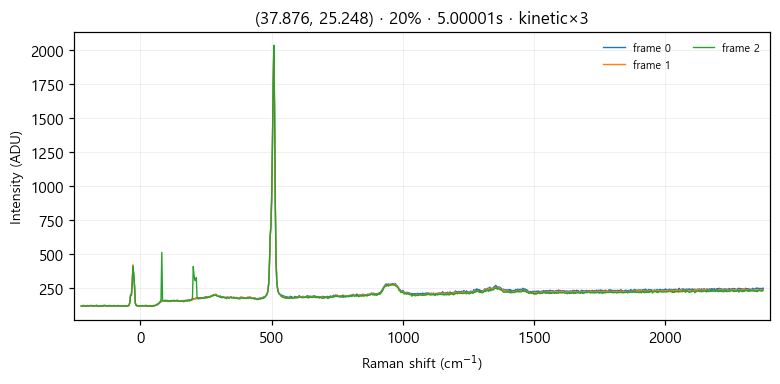

The file beside this chart, header and first rows:
# laser_power_pct, 20
# exposure_time, 5
# mode, kinetic
frame_index, pixel_index, intensity
0, 0, 115
0, 1, 115
0, 2, 117
0, 3, 117
0, 4, 115
0, 5, 117
0, 6, 114
0, 7, 117
0, 8, 114
0, 9, 112
0, 10, 116
0, 11, 116
0, 12, 120
0, 13, 117
0, 14, 117
0, 15, 115
0, 16, 118
0, 17, 118
0, 18, 116
0, 19, 121
0, 20, 116
0, 21, 114
0, 22, 115
0, 23, 116
0, 24, 115
0, 25, 114
0, 26, 116
0, 27, 113
0, 28, 118
0, 29, 120
0, 30, 115
0, 31, 118
0, 32, 117
0, 33, 117
0, 34, 116
0, 35, 119
0, 36, 119
0, 37, 114
0, 38, 116
0, 39, 114
0, 40, 115
0, 41, 119
0, 42, 114
0, 43, 115
0, 44, 117
0, 45, 115
0, 46, 115
0, 47, 116
0, 48, 115
0, 49, 117
0, 50, 114
0, 51, 115
0, 52, 117
0, 53, 115
0, 54, 115
0, 55, 117
0, 56, 117
... 3,015 more rows
